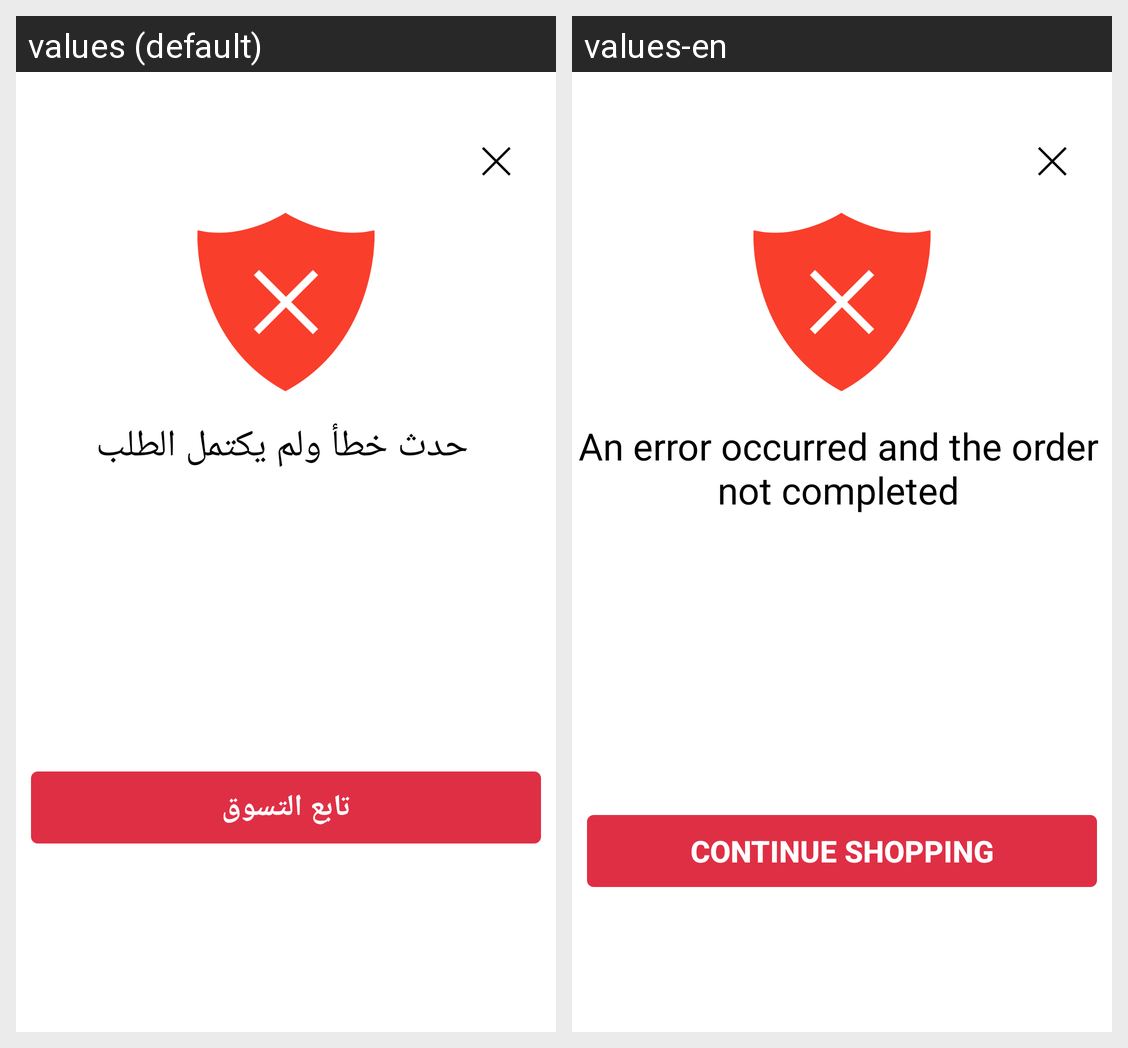

For this localized Android screen grid, give each drawn string resource with its value in every locale shown.
Android screen res/layout/activity_finish_error.xml rendered under 2 locales, left to right: values (default), values-en. Device: Nexus 5 (rendered at 1080×1920; each locale shown at half size, 540×960, under a caption strip naming it); theme AppTheme.
Strings drawn on this screen, with the default value and each locale's value (text and hints the layout hard-codes, and strings that could not be matched under every locale, appear in the picture but are not listed):

NonFinishOrder
  values: حدث خطأ ولم يكتمل الطلب
  values-en: An error occurred and the order not completed

ContinueShopping
  values: تابع التسوق
  values-en: Continue shopping
